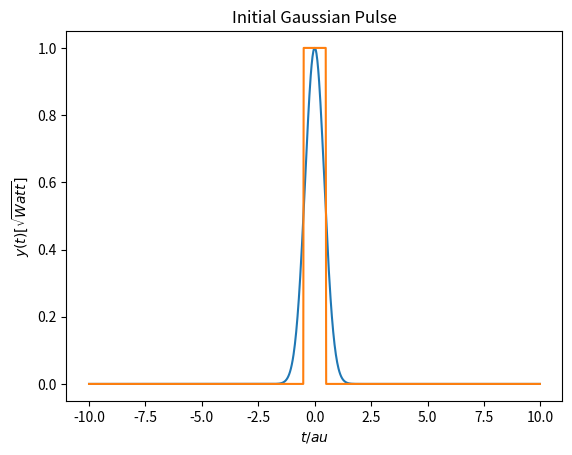

This chart was generated by the following Python code:
#!/usr/bin/env python3
# -*- coding: utf-8 -*-
"""
Created on Thu Apr 23 20:00:28 2020

[redacted]
"""

import numpy as np
import matplotlib.pyplot as plt

def gaussPulse(t, Pmax, tau):
    
    t0 = tau / 2.0 / np.sqrt( np.log(2) )
    return np.sqrt(Pmax) * np.exp( -t **2.0 /2.0 / t0**2.0 )

def squarePulse(t, Pmax, tau):
    
    p = np.zeros(t.size)
    
    for i, t1 in enumerate(t):
        if np.abs(t1) <= tau/2.0:
           p[ i ] = np.sqrt(Pmax)
           
    return p
        
T = 2.0e-9
Tmin = -T/2.0
Tmax = T/2.0
Nt = 1024
Dt = T / Nt
tau = 100e-12
Pmax = 1

t = np.arange(Tmin, Tmax, Dt)
y = gaussPulse(t, Pmax, tau)
z = squarePulse(t, Pmax, tau )

plt.close('all')
plt.figure(1)
plt.plot(t/tau, np.abs(y) ** 2.0 )
plt.plot(t/tau, np.abs(z) ** 2.0 )

plt.xlabel('$t / \tau$')
plt.ylabel('$y(t) [\sqrt{Watt}]$')
plt.title('Initial Gaussian Pulse')